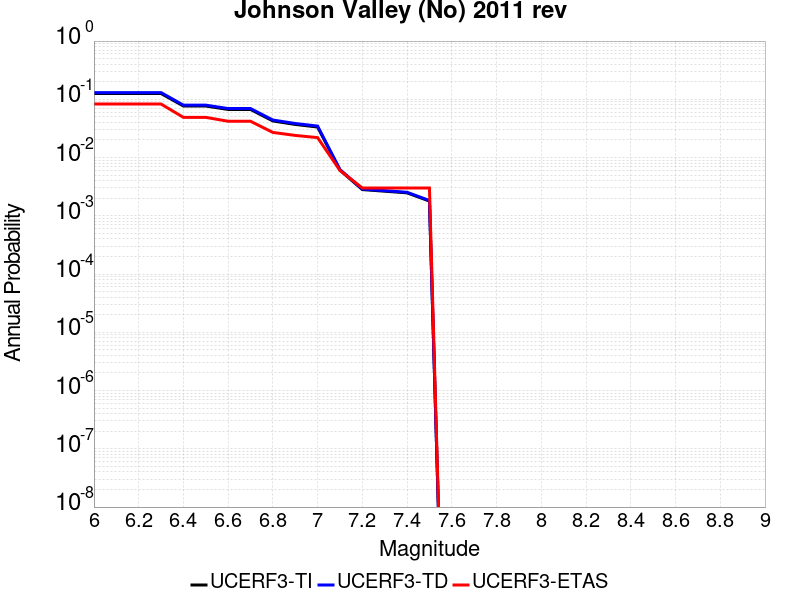

The data file committed next to this chart (first rows):
Magnitude, UCERF3-TI Prob, UCERF3-TD Prob, UCERF3-ETAS Prob
6.0, 0.1258, 0.1306, 0.083
6.1, 0.1258, 0.1306, 0.083
6.2, 0.1258, 0.1306, 0.083
6.3, 0.1258, 0.1306, 0.083
6.4, 0.07671, 0.07943, 0.049
6.5, 0.07671, 0.07943, 0.049
6.6, 0.06699, 0.06942, 0.042
6.7, 0.06699, 0.06942, 0.042
6.8, 0.04254, 0.04409, 0.027
6.9, 0.03705, 0.03844, 0.024
7.0, 0.03342, 0.03471, 0.022
7.1, 0.006067, 0.00621, 0.006
7.2, 0.002821, 0.002883, 0.003
7.3, 0.002646, 0.002704, 0.003
7.4, 0.002479, 0.002533, 0.003
7.5, 0.001791, 0.001831, 0.003
